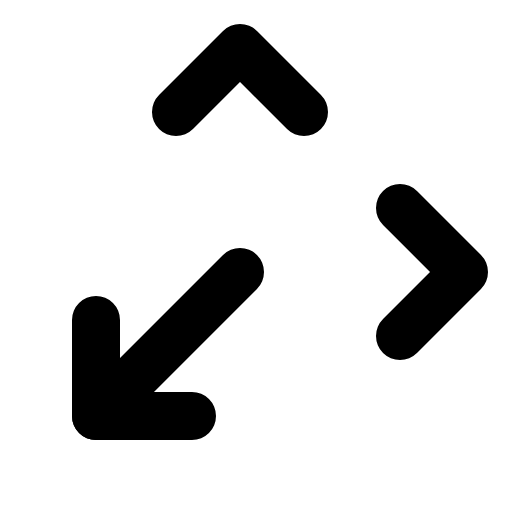
t = 0.00 s
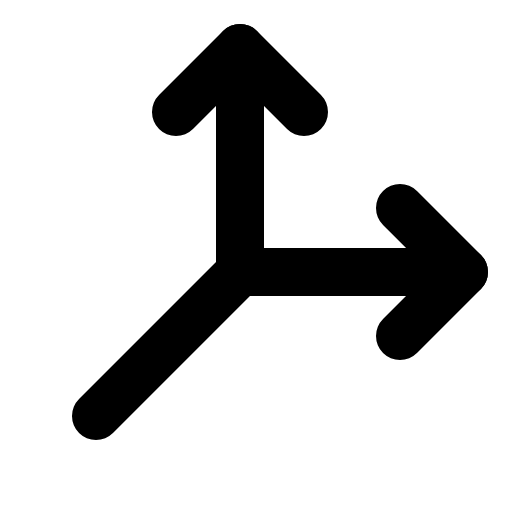
t = 1.20 s
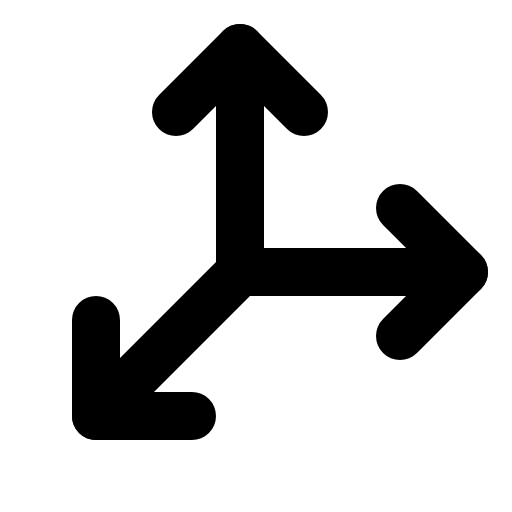
t = 1.58 s
t = 1.95 s: frame unchanged from t = 1.58 s, image omitted
t = 2.33 s: frame unchanged from t = 1.58 s, image omitted

The animated SVG that drew these frames (rendered in a browser with its animation timeline set to each time). Animation: 1 CSS @keyframes rule; one cycle of 2.70 s, repeats indefinitely.

<svg xmlns="http://www.w3.org/2000/svg" viewBox="0 0 256 256">
  <style>
    .draw-line {
      stroke-dasharray: 2000;
      stroke-dashoffset: 0;
    }
    svg:hover .draw-line {
      animation: phosphor-draw-in 1.5s ease-in-out infinite alternate;
    }
    @keyframes phosphor-draw-in {
      0%   { stroke-dashoffset: 2000; }
      100% { stroke-dashoffset: 0; }
    }
  </style><rect width="256" height="256" fill="none"/><polyline points="232 136 120 136 120 24" fill="none" stroke="currentColor" stroke-linecap="round" stroke-linejoin="round" stroke-width="24" class="draw-line" pathLength="1" style="animation-delay: 0s"/><line x1="120" y1="136" x2="48" y2="208" fill="none" stroke="currentColor" stroke-linecap="round" stroke-linejoin="round" stroke-width="24" class="draw-line" pathLength="1" style="animation-delay: 0.3s"/><polyline points="200 104 232 136 200 168" fill="none" stroke="currentColor" stroke-linecap="round" stroke-linejoin="round" stroke-width="24" class="draw-line" pathLength="1" style="animation-delay: 0.6s"/><polyline points="88 56 120 24 152 56" fill="none" stroke="currentColor" stroke-linecap="round" stroke-linejoin="round" stroke-width="24" class="draw-line" pathLength="1" style="animation-delay: 0.9s"/><polyline points="48 160 48 208 96 208" fill="none" stroke="currentColor" stroke-linecap="round" stroke-linejoin="round" stroke-width="24" class="draw-line" pathLength="1" style="animation-delay: 1.2s"/></svg>
